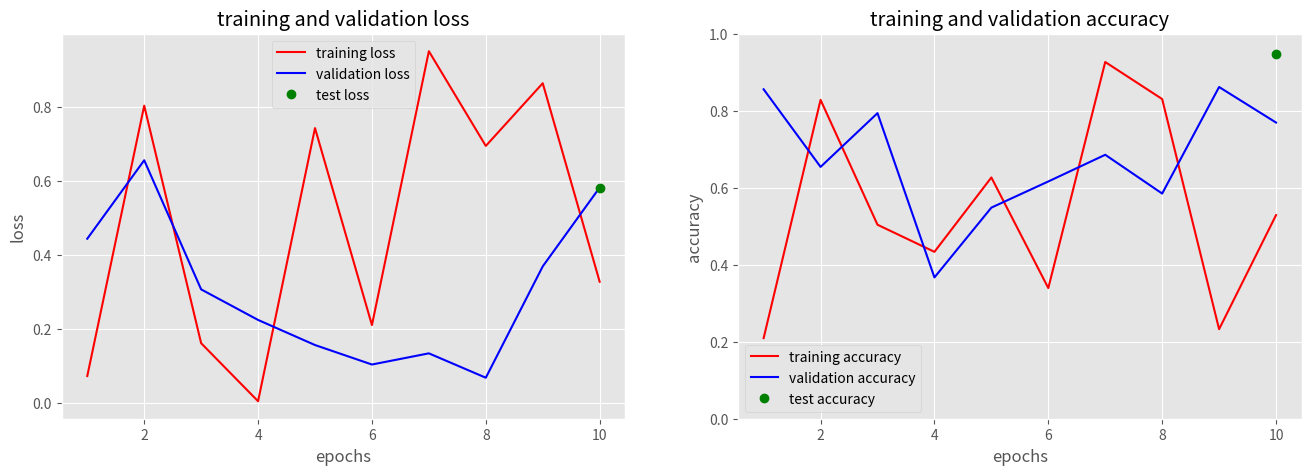

This figure's Python source:
import matplotlib.pyplot as plt
import numpy as np


class TrainingDataCollector:
    def __init__(self):
        self.train_loss = np.full((0,), -1)
        self.train_acc = np.full((0,), -1)
        self.val_loss = np.full((0,), -1)
        self.val_acc = np.full((0,), -1)
        self.test_loss = None
        self.test_acc = None

    def get_statistics(self):
        return np.vstack((self.train_loss, self.train_acc,
                          self.val_loss, self.val_acc))

    def update_statistics(self, trl:float, tra:float, vl:float, va:float):
        self.train_loss = np.hstack((self.train_loss, np.array([trl])))
        self.train_acc = np.hstack((self.train_acc, np.array([tra])))
        self.val_loss = np.hstack((self.val_loss, np.array([vl])))
        self.val_acc = np.hstack((self.val_acc, np.array([va])))

    def add_test_statistics(self, tel:float, tea:float):
        self.test_loss = tel
        self.test_acc = tea


class TrainingDataPlotter:
    def __init__(self, datacollector:TrainingDataCollector):
        self.tdc = datacollector

    def plot_statistics(self):
        plt.style.use('ggplot')
        fig, axs = plt.subplots(1, 2, figsize=(16, 5))
        num_epochs = len(self.tdc.train_loss)
        epochs = np.arange(1, num_epochs + 1)
        axs[0].plot(epochs, self.tdc.train_loss, 'r', label='training loss')
        axs[0].plot(epochs, self.tdc.val_loss, 'b', label='validation loss')
        axs[0].set_title('training and validation loss')
        axs[0].set_xlabel('epochs')
        axs[0].set_ylabel('loss')

        axs[1].set_ylim(0, 1)
        axs[1].plot(epochs, self.tdc.train_acc, 'r', label='training accuracy')
        axs[1].plot(epochs, self.tdc.val_acc, 'b', label='validation accuracy')
        axs[1].set_title('training and validation accuracy')
        axs[1].set_xlabel('epochs')
        axs[1].set_ylabel('accuracy')

        if self.tdc.test_loss is not None:
            axs[0].plot(num_epochs, self.tdc.test_loss, 'go', label='test loss')
        if self.tdc.test_acc is not None:
            axs[1].plot(num_epochs, self.tdc.test_acc, 'go', label='test accuracy')

        axs[0].legend()
        axs[1].legend()
        plt.show()

if __name__ == "__main__":
    tdc = TrainingDataCollector()
    for _ in range(10):
        trl, tra, vl, va = np.random.random(4)
        tdc.update_statistics(trl, tra, vl, va)
    tel, tea = np.random.random(2)
    tdc.add_test_statistics(tel, tea)
    tdp = TrainingDataPlotter(tdc)
    tdp.plot_statistics()
